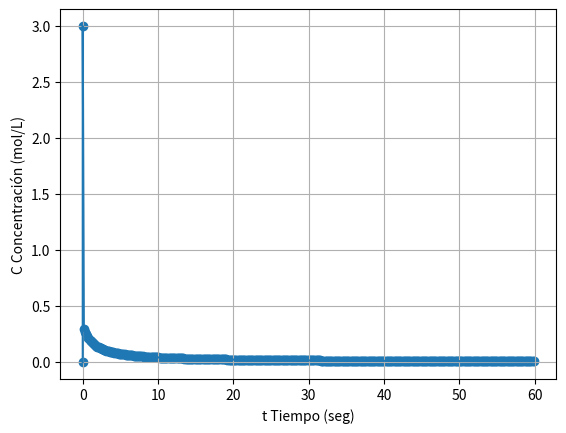

Generate this figure with matplotlib:
import matplotlib.pyplot as plt
import numpy as np

C0 = 3
k = 2
a = 0
b = 60
n = 400
h = (b - a) / n
t = np.zeros(n + 1)
C = np.zeros(n + 1)
C[1] = C0
t[1] = 0
for i in range(1,n):
    fxy = (-k * (C[i]**2))
    C[i + 1] = C[i] + (h * fxy)
    t[i + 1] = t[i] + h
    print("Iteración "+ str(i) + " [C] = "+ str(C[i + 1])+ " en un tiempo de = "+ str(t[i + 1])+ " fxy = "+ str(fxy))

print("La concentración [C]= ",C[n]," mol/L, corresponde cuando pasan ",t[n]," segundos = ", t[n] / 60," minutos ")
plt.figure(1)
plt.plot(t,C,label="Concentración")
plt.scatter(t,C)
plt.xlabel("t Tiempo (seg)")
plt.ylabel("C Concentración (mol/L)")
plt.grid("on")
# plt.leg(bbox_to_anchor=(0.1, 1), loc=2)

plt.show()